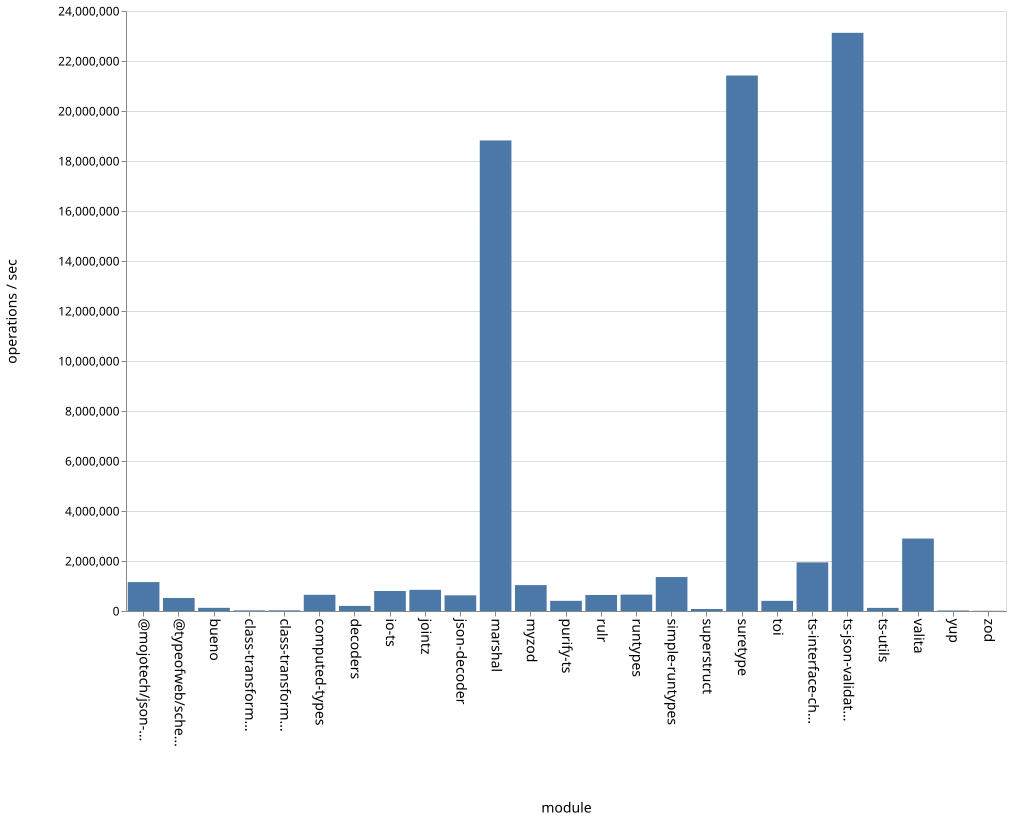

The table this chart was drawn from, first rows:
name, ops
bueno, 126420
class-transformer-validator-async, 24653
class-transformer-validator-sync, 26501
computed-types, 648184
decoders, 203291
io-ts, 800680
jointz, 847015
json-decoder, 626542
marshal, 18822000
@mojotech/json-type-validation, 1156969
myzod, 1035805
purify-ts, 406684
rulr, 640556
runtypes, 654662
simple-runtypes, 1359120
superstruct, 81136
suretype, 21418883
toi, 405977
ts-interface-checker, 1945728
ts-json-validator, 23127340
ts-utils, 124760
@typeofweb/schema, 520073
valita, 2898528
yup, 21359
zod, 9517
